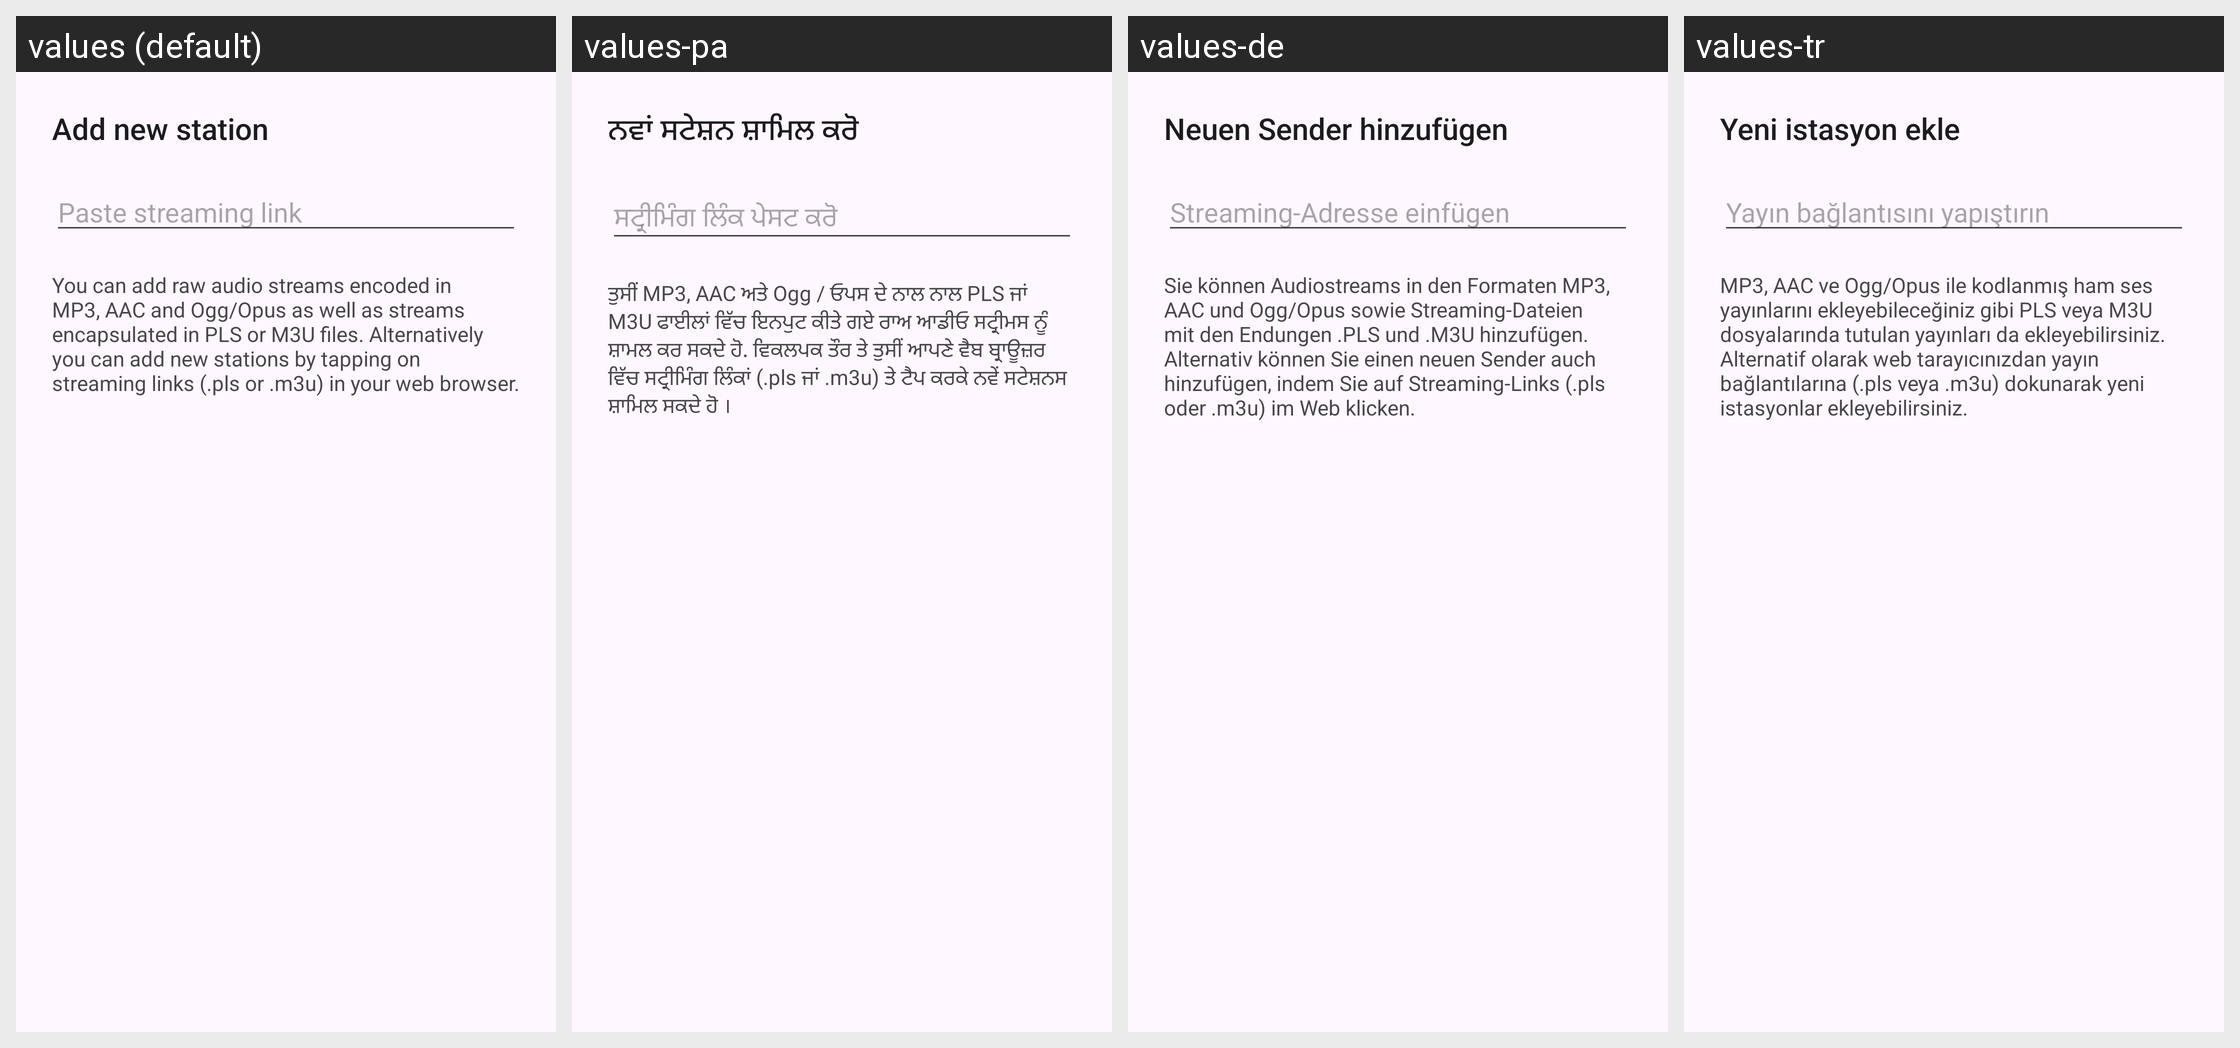

Strings drawn on this Android screen and how each of the app's shown locales translates them:
Android screen res/layout/dialog_add_station.xml rendered under 4 locales, left to right: values (default), values-pa, values-de, values-tr. Device: Nexus 5 (rendered at 1080×1920; each locale shown at half size, 540×960, under a caption strip naming it); theme AppTheme.
Other locales in the repository, not shown: values-ar, values-ca, values-cs, values-el, values-en-rUS, values-eo, values-es, values-eu, values-fi, values-fr, values-fy, values-gl, values-he, values-hr, values-id, values-in, values-it, values-ja, values-kab, values-ko, values-nb-rNO, values-nl, values-pl, values-pt, values-pt-rBR, values-ru, values-sk, values-sl, values-sr, values-th, values-uk, values-zh-rCN.
Strings drawn on this screen, with the default value and each locale's value (text and hints the layout hard-codes, and strings that could not be matched under every locale, appear in the picture but are not listed):

dialog_add_station_message
  values: Add new station
  values-pa: ਨਵਾਂ ਸਟੇਸ਼ਨ ਸ਼ਾਮਿਲ ਕਰੋ
  values-de: Neuen Sender hinzufügen
  values-tr: Yeni istasyon ekle

dialog_add_station_input_hint
  values: Paste streaming link
  values-pa: ਸਟ੍ਰੀਮਿੰਗ ਲਿੰਕ ਪੇਸਟ ਕਰੋ
  values-de: Streaming-Adresse einfügen
  values-tr: Yayın bağlantısını yapıştırın

dialog_add_station_howto
  values: You can add raw audio streams encoded in MP3, AAC and Ogg/Opus as well as streams encapsulated in PLS or M3U files. Alternatively you can add new stations by tapping on streaming links (.pls or .m3u) in your web browser.
  values-pa: ਤੁਸੀਂ MP3, AAC ਅਤੇ Ogg / ਓਪਸ ਦੇ ਨਾਲ ਨਾਲ PLS ਜਾਂ M3U ਫਾਈਲਾਂ ਵਿੱਚ ਇਨਪੁਟ ਕੀਤੇ ਗਏ ਰਾਅ ਆਡੀਓ ਸਟ੍ਰੀਮਸ ਨੂੰ ਸ਼ਾਮਲ ਕਰ ਸਕਦੇ ਹੋ. ਵਿਕਲਪਕ ਤੌਰ ਤੇ ਤੁਸੀਂ ਆਪਣੇ ਵੈਬ ਬ੍ਰਾਊਜ਼ਰ ਵਿੱਚ ਸਟ੍ਰੀਮਿੰਗ ਲਿੰਕਾਂ (.pls ਜਾਂ .m3u) ਤੇ ਟੈਪ ਕਰਕੇ ਨਵੇਂ ਸਟੇਸ਼ਨਸ ਸ਼ਾਮਿਲ ਸਕਦੇ ਹੋ ।
  values-de: Sie können Audiostreams in den Formaten MP3, AAC und Ogg/Opus sowie Streaming-Dateien mit den Endungen .PLS und .M3U hinzufügen. Alternativ können Sie einen neuen Sender auch hinzufügen, indem Sie auf Streaming-Links (.pls oder .m3u) im Web klicken.
  values-tr: MP3, AAC ve Ogg/Opus ile kodlanmış ham ses yayınlarını ekleyebileceğiniz gibi PLS veya M3U dosyalarında tutulan yayınları da ekleyebilirsiniz. Alternatif olarak web tarayıcınızdan yayın bağlantılarına (.pls veya .m3u) dokunarak yeni istasyonlar ekleyebilirsiniz.
